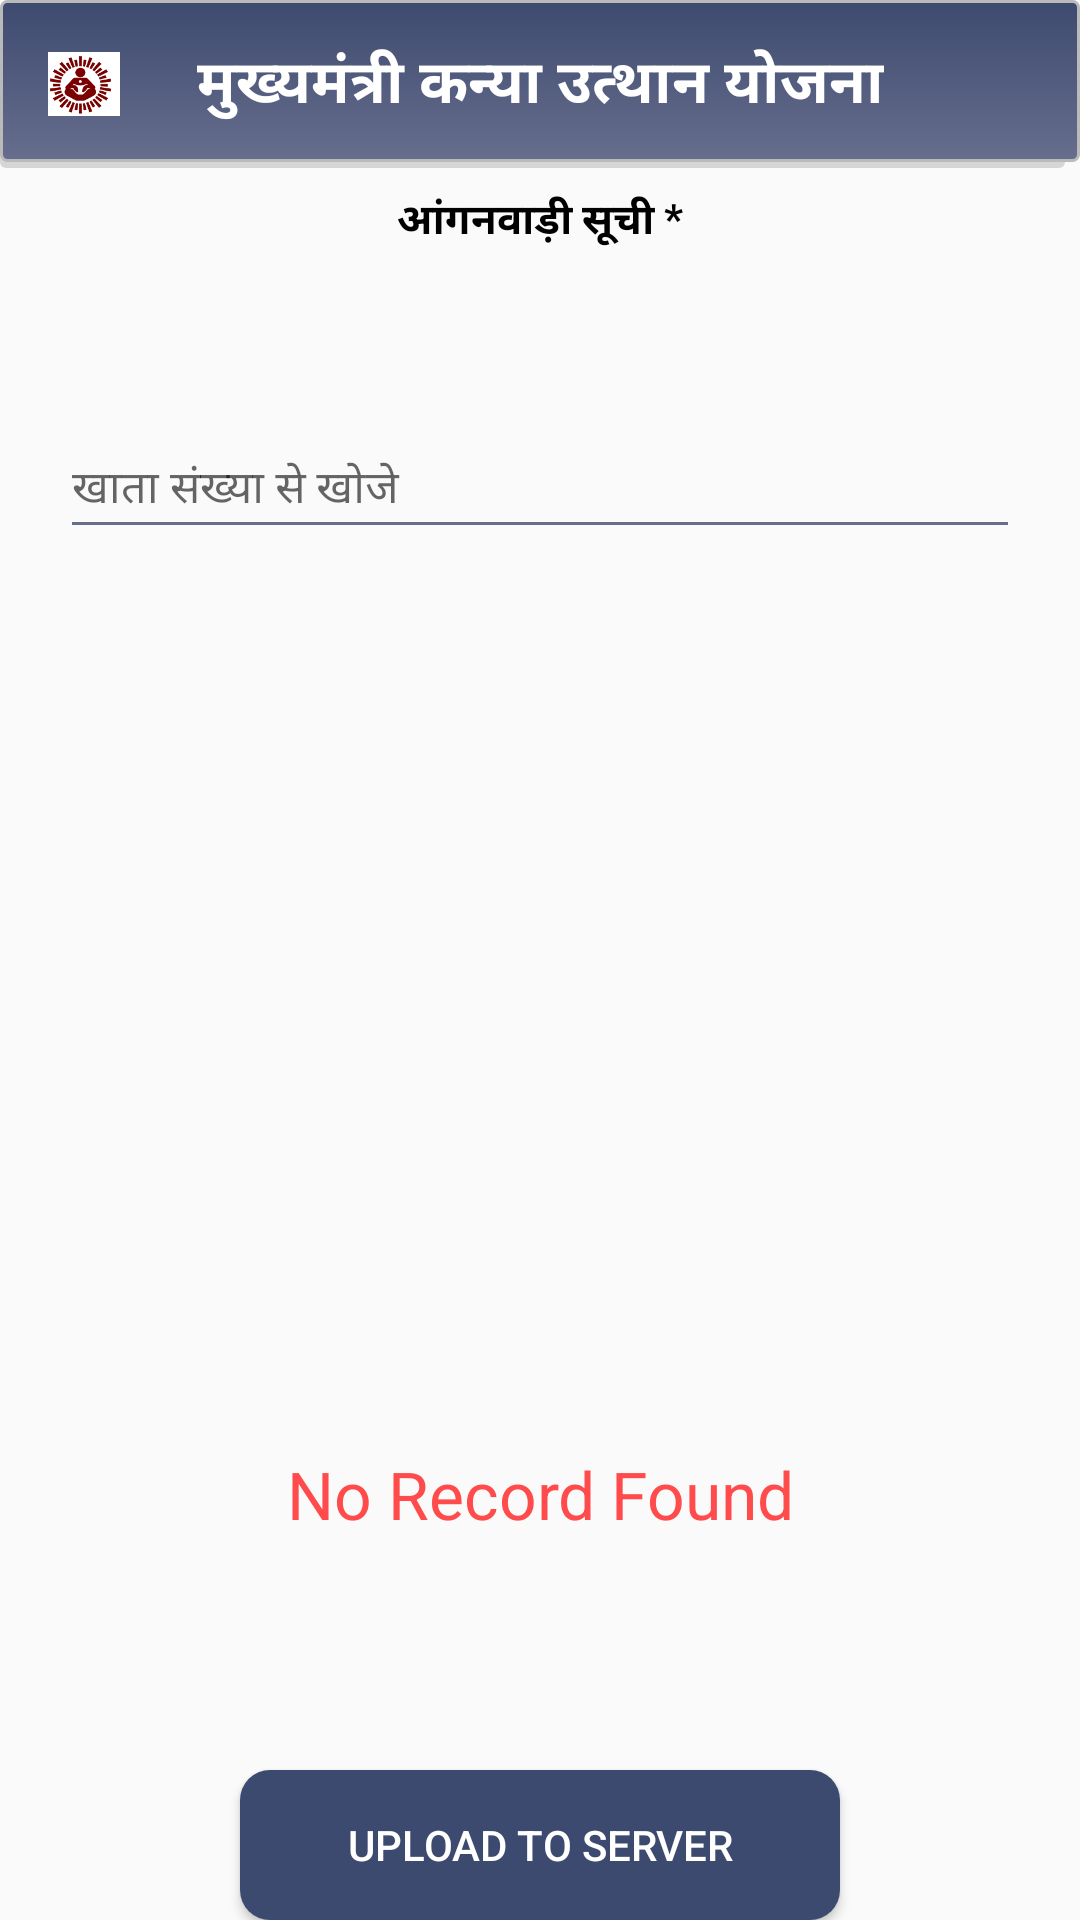

Here is an Android app screen rendered from its layout file. Give the layout XML and the strings, colors and styles it references.
<!-- AndroidManifest.xml: application theme AppTheme -->
<!-- res/layout/activity_wdc_data.xml -->
<?xml version="1.0" encoding="utf-8"?>
<RelativeLayout xmlns:android="http://schemas.android.com/apk/res/android"
    xmlns:tools="http://schemas.android.com/tools"
    android:layout_width="match_parent"
    android:layout_height="match_parent"
    tools:context=".activity.showdata">

    <RelativeLayout
        android:id="@+id/header"
        android:layout_width="match_parent"
        android:layout_height="?attr/actionBarSize"
        android:background="@drawable/header_bg">

        <TextView
            android:layout_width="wrap_content"
            android:layout_height="wrap_content"
            android:layout_centerInParent="true"
            android:gravity="center_horizontal"
            android:text="मुख्यमंत्री कन्या उत्थान योजना"
            android:textColor="@color/color_white"
            android:textSize="20sp"
            android:textStyle="bold" />

        <ImageView
            android:id="@+id/imageView1"
            android:layout_width="40dp"
            android:layout_height="40dp"
            android:layout_centerVertical="true"
            android:layout_marginLeft="8dp"
            android:background="@drawable/circular_shape_white"
            android:padding="8dp"
            android:src="@drawable/icdslogo" />

    </RelativeLayout>

    <LinearLayout
        android:layout_below="@+id/header"
        android:weightSum="1"
        android:orientation="vertical"
        android:layout_width="match_parent"
        android:layout_height="match_parent">

        <LinearLayout
            android:layout_weight="0.03"
            android:layout_width="match_parent"
            android:layout_height="0dp">

            <TextView
                android:visibility="gone"
                android:text="Pending data to upload"
                android:id="@+id/upd_status"
                android:layout_width="match_parent"
                android:layout_height="wrap_content">
            </TextView>

        </LinearLayout>

        <LinearLayout
            android:layout_width="match_parent"
            android:layout_height="130dp">
            <LinearLayout
                android:weightSum="1"
                android:orientation="horizontal"
                android:layout_width="match_parent"
                android:layout_height="match_parent">
                <LinearLayout
                    android:layout_weight="1"
                    android:layout_width="0dp"
                    android:layout_height="match_parent"
                    android:gravity="center"
                    android:orientation="vertical"
                    android:layout_marginLeft="20dp"
                    android:paddingTop="4dp"
                    android:layout_marginRight="20dp"
                    android:paddingBottom="5dp">

                    <TextView
                        android:gravity="center"
                        android:id="@+id/tv_forest_poshak_pant_no"
                        android:layout_width="match_parent"
                        android:layout_height="wrap_content"
                        android:text="आंगनवाड़ी सूची *"
                        android:textColor="#000000"
                        android:textStyle="bold" />

                    <Spinner
                        android:id="@+id/spin_forest_poshak_pant_no"
                        android:layout_width="match_parent"
                        android:layout_height="40dp"
                        android:background="@drawable/spinner_bg_new"
                        android:imeOptions="actionUnspecified"
                        android:paddingRight="10dp"
                        android:textAppearance="?android:textAppearanceSmall"
                        android:textColor="#43D305" />
                    <LinearLayout
                        android:layout_width="match_parent"
                        android:layout_height="wrap_content"
                        android:orientation="horizontal"
                        android:weightSum="2">
                        <com.google.android.material.textfield.TextInputLayout
                            android:layout_marginTop="4dp"

                            android:layout_width="match_parent"
                            android:layout_height="50dp"
                            android:layout_weight="1.5"
                            android:hint="खाता संख्या से खोजे">

                            <EditText
                                android:id="@+id/et_account"
                                android:layout_width="match_parent"
                                android:layout_height="44dp"
                                android:textSize="15sp"
                                android:maxLength="4"
                                android:inputType="phone"
                                android:backgroundTint="@color/colorPrimary"/>

                        </com.google.android.material.textfield.TextInputLayout>

                    </LinearLayout>
                </LinearLayout>


                <LinearLayout
                    android:layout_weight="0.5"
                    android:layout_width="0dp"
                    android:layout_height="wrap_content"
                    android:gravity="center"
                    android:orientation="vertical"
                    android:layout_marginLeft="20dp"
                    android:visibility="gone"
                    android:paddingTop="8dp"
                    android:layout_marginRight="20dp"
                    android:paddingBottom="5dp">

                    <TextView
                        android:gravity="center"
                        android:id="@+id/tv_labharthitype"
                        android:layout_width="match_parent"
                        android:layout_height="wrap_content"
                        android:text=" लाभार्थी का प्रकार *"
                        android:textColor="#000000"
                        android:textStyle="bold" />

                    <Spinner
                        android:id="@+id/spin_labharthitype"
                        android:layout_width="match_parent"
                        android:layout_height="40dp"
                        android:background="@drawable/spinner_bg_new"
                        android:imeOptions="actionUnspecified"
                        android:paddingRight="10dp"
                        android:textAppearance="?android:textAppearanceSmall"
                        android:textColor="#43D305" />
                </LinearLayout>


            </LinearLayout>
        </LinearLayout>


        <ListView
            android:descendantFocusability="beforeDescendants"
            android:divider="@android:color/transparent"
            android:dividerHeight="10.0sp"
            android:focusable="false"

            android:layout_margin="10dp"
            android:id="@+id/listview_showdata"
            android:layout_weight="0.9"
            android:layout_width="match_parent"
            android:layout_height="0dp">

        </ListView>
        <TextView
            android:id="@+id/tv_Norecord"
            android:layout_width="fill_parent"
            android:layout_height="fill_parent"
            android:gravity="center"
            android:textAppearance="?android:attr/textAppearanceLarge"
            android:textColor="#FF4B4B"
            android:text="No Record Found"
            android:visibility="visible"
            android:layout_below="@+id/ll_skill"
            android:layout_above="@+id/footer"/>
    </LinearLayout>

    <Button android:id="@+id/buton"
        android:textColor="#FFFFFF"
        android:layout_alignParentBottom="true"
        android:background="@drawable/buttonbackshape"
        android:layout_centerHorizontal="true"
        android:text="Upload To server"
        android:layout_height="50dp"
        android:layout_width="200dp">
    </Button>

</RelativeLayout>
<!-- resources referenced by this layout -->
<resources>
  <color name="colorPrimary">#676E8D</color>
  <color name="color_white">#FFFFFF</color>
  <!-- drawable buttonbackshape (drawable) -->
  <?xml version="1.0" encoding="utf-8"?>
      <shape xmlns:android="http://schemas.android.com/apk/res/android"
          android:shape="rectangle">
        <solid android:color="@color/colorPrimaryDark" />
          <corners android:radius="10dp" />
      </shape>
  <!-- drawable header_bg (drawable) -->
  <?xml version="1.0" encoding="utf-8"?>
  <selector xmlns:android="http://schemas.android.com/apk/res/android">
  
      <item>
          <layer-list>
              <item android:right="5dp" android:top="5dp">
                  <shape>
                      <corners android:radius="2dp" />
                      <solid android:color="#D6D6D6" />
                  </shape>
              </item>
              <item android:bottom="2dp" android:left="0dp">
                  <shape>
                      <gradient android:angle="270"
                          android:endColor="@color/colorPrimary" android:startColor="@color/colorPrimaryDark" />
                      <stroke android:width="1dp" android:color="#BABABA" />
                      <corners android:radius="2dp" />
                      <padding android:bottom="5dp" android:left="0dp"
                          android:right="0dp" android:top="5dp" />
                  </shape>
              </item>
          </layer-list>
      </item>
  </selector>
  <!-- drawable icdslogo: png bitmap (drawable, 15655 bytes) -->
  <style name="AppTheme" parent="AppBaseTheme">
          
      </style>
  <color name="colorPrimaryDark">#3D4A6F</color>
  <style name="AppBaseTheme" parent="Theme.AppCompat.Light.DarkActionBar">
          <item name="colorPrimary">@color/colorPrimary</item>
          <item name="colorPrimaryDark">@color/colorPrimaryDark</item>
          <item name="colorAccent">@color/colorAccent</item>
      </style>
  <color name="colorAccent">#819CE7</color>
</resources>
